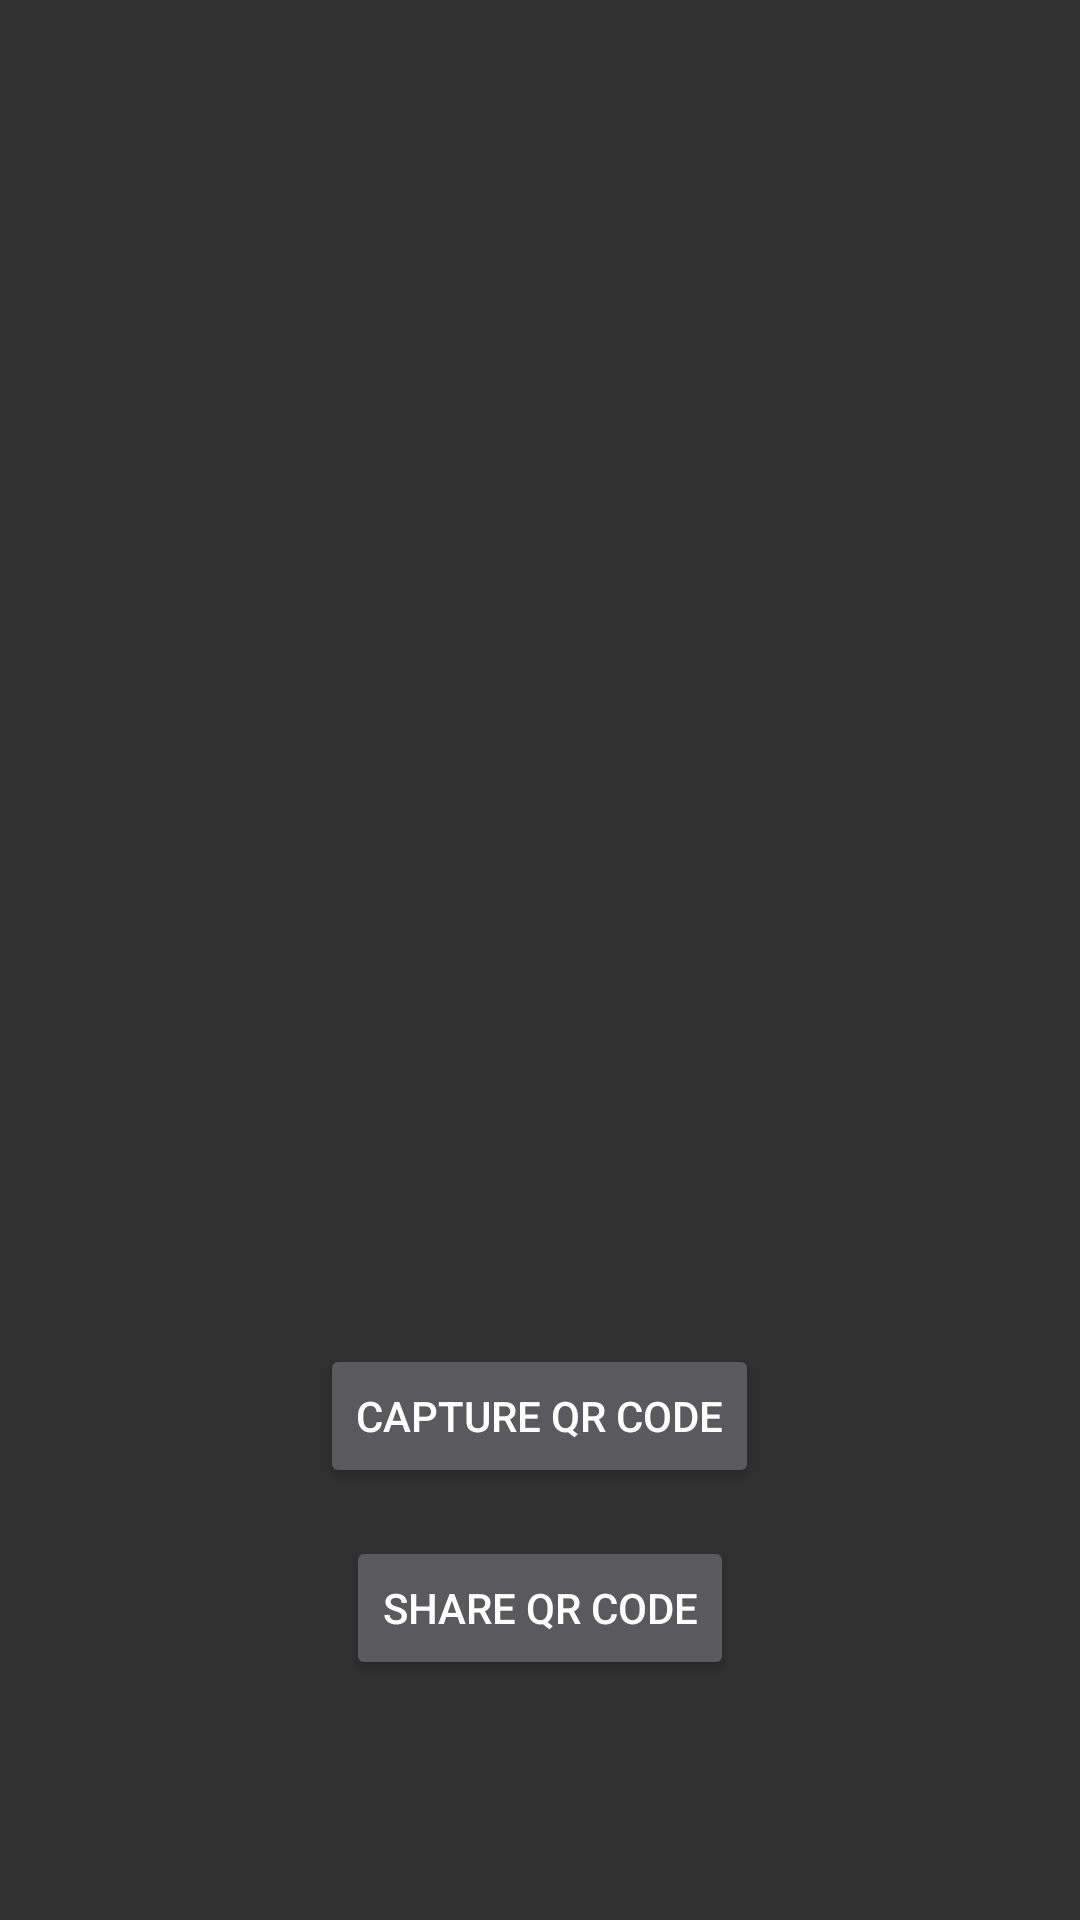

Android layout source for this screen:
<!-- AndroidManifest.xml: application theme Theme.AppCompat -->
<!-- res/layout/main_activity.xml -->
<?xml version="1.0" encoding="utf-8"?>
<RelativeLayout xmlns:android="http://schemas.android.com/apk/res/android"
    android:layout_width="match_parent"
    android:layout_height="match_parent">

    <ImageView
        android:id="@+id/imageView"
        android:layout_width="match_parent"
        android:layout_height="400dp"
        android:layout_centerHorizontal="true"
        android:layout_margin="16dp"
        android:scaleType="centerCrop" />

    <Button
        android:id="@+id/captureButton"
        android:layout_width="wrap_content"
        android:layout_height="wrap_content"
        android:text="Capture QR Code"
        android:layout_below="@id/imageView"
        android:layout_marginTop="16dp"
        android:layout_centerHorizontal="true" />

    <Button
        android:id="@+id/sendButton"
        android:layout_width="wrap_content"
        android:layout_height="wrap_content"
        android:text="Share QR Code"
        android:layout_below="@id/captureButton"
        android:layout_marginTop="16dp"
        android:layout_centerHorizontal="true" />
</RelativeLayout>
<!-- resources referenced by this layout -->
<resources>

</resources>
